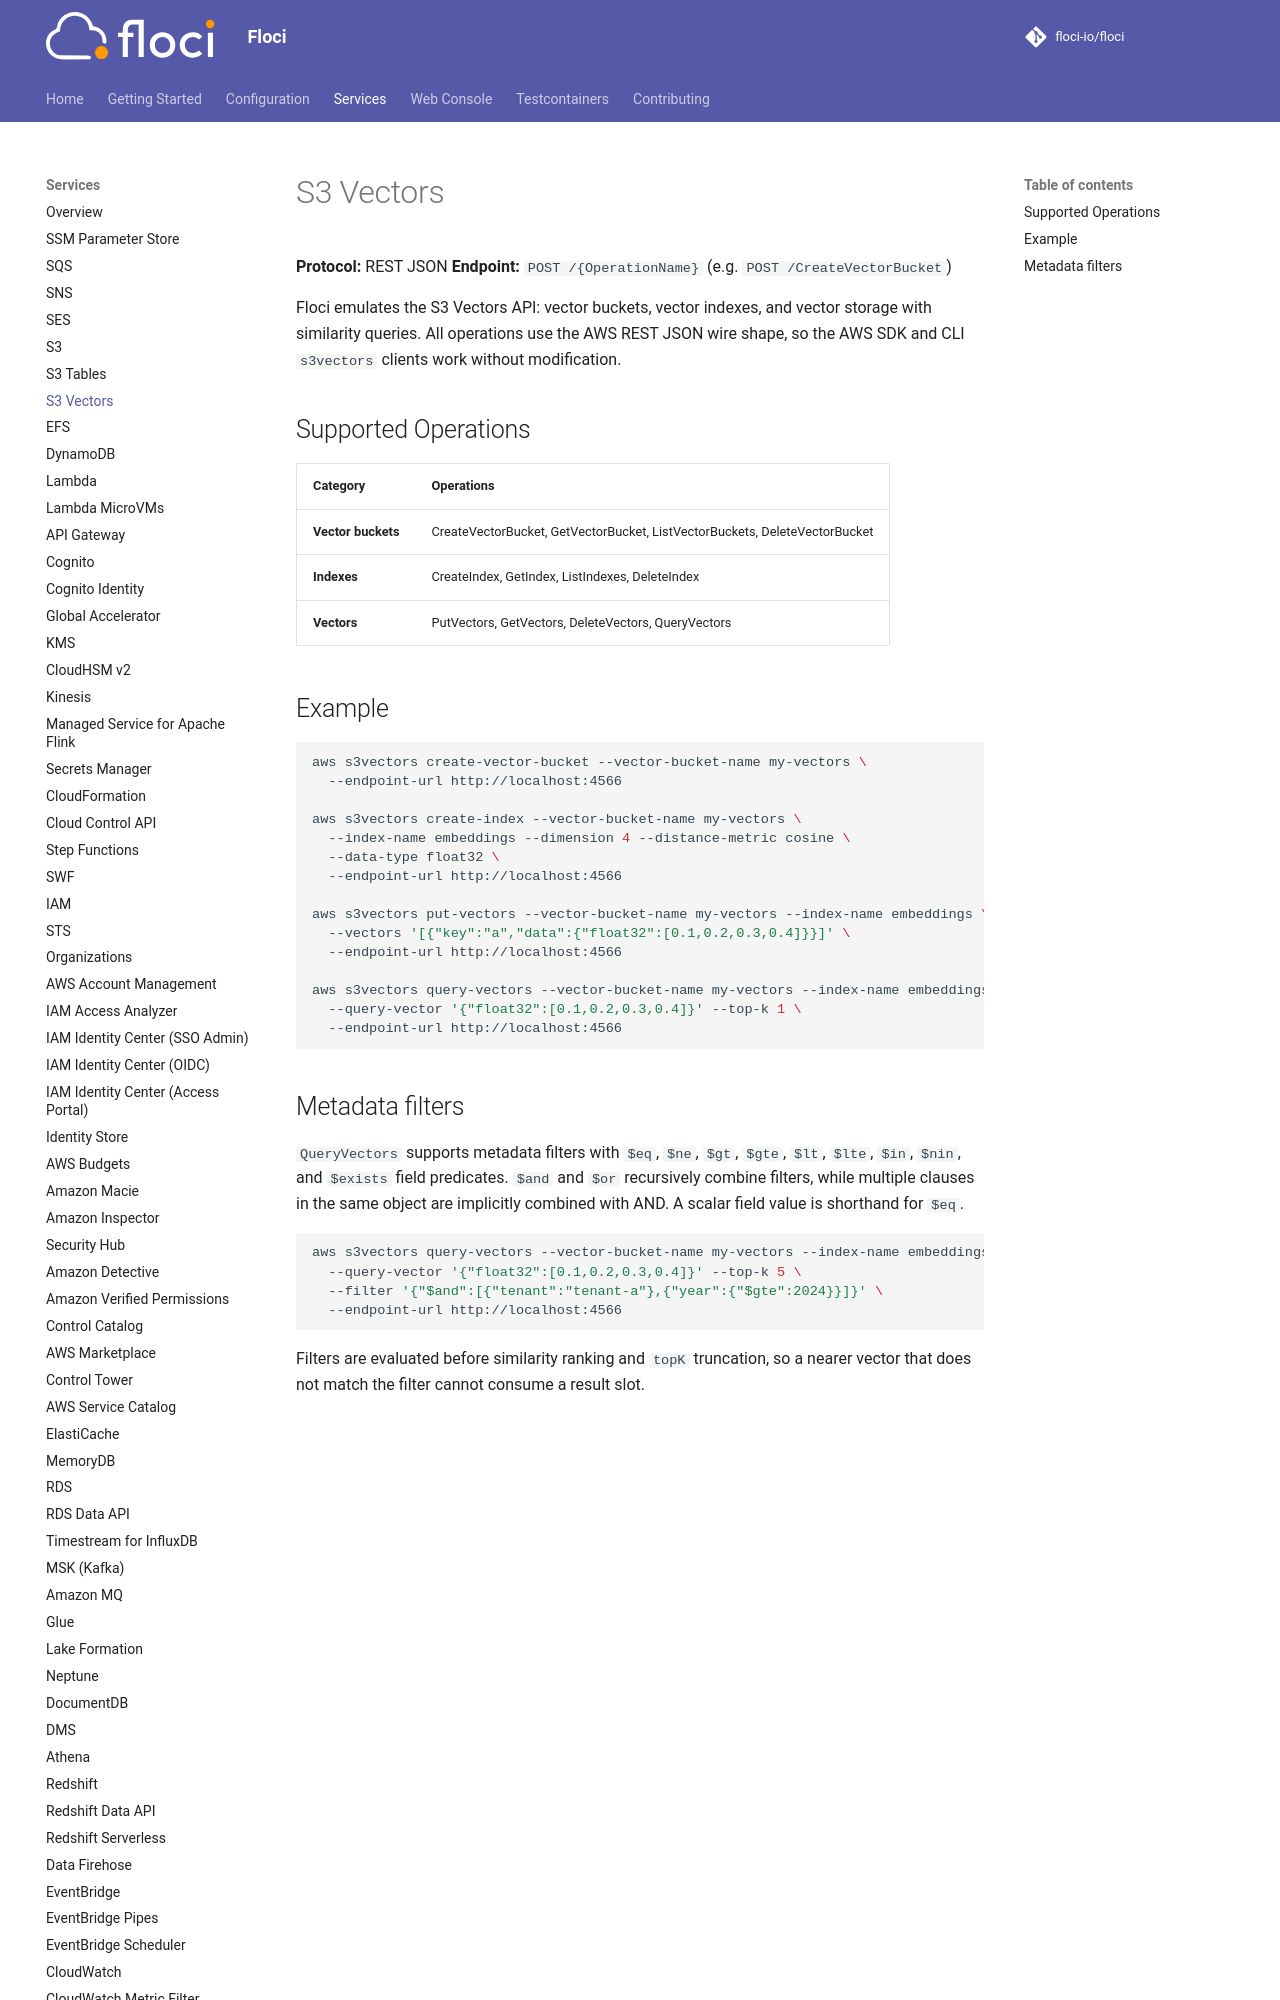

repository: Nixotica/floci-fork · page: services/s3vectors/index.html · generator: mkdocs

# S3 Vectors

**Protocol:** REST JSON
**Endpoint:** `POST /{OperationName}` (e.g. `POST /CreateVectorBucket`)

Floci emulates the S3 Vectors API: vector buckets, vector indexes, and vector
storage with similarity queries. All operations use the AWS REST JSON wire
shape, so the AWS SDK and CLI `s3vectors` clients work without modification.

## Supported Operations

| Category | Operations |
|---|---|
| **Vector buckets** | CreateVectorBucket, GetVectorBucket, ListVectorBuckets, DeleteVectorBucket |
| **Indexes** | CreateIndex, GetIndex, ListIndexes, DeleteIndex |
| **Vectors** | PutVectors, GetVectors, DeleteVectors, QueryVectors |
